pico-8 play session: no input (idle)

[t = 1 s] idle ~1s (no d-pad/buttons)
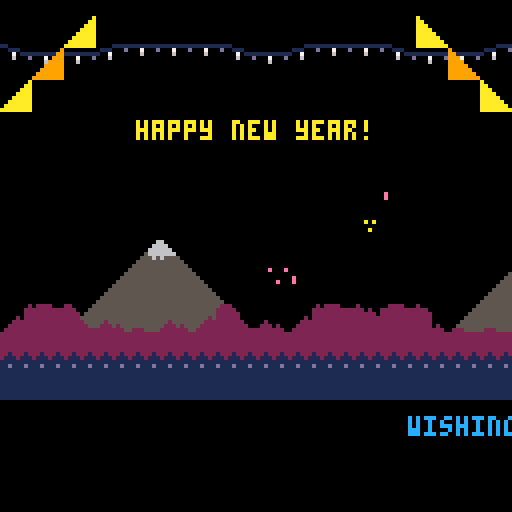
[t = 2 s] idle ~2s (no d-pad/buttons)
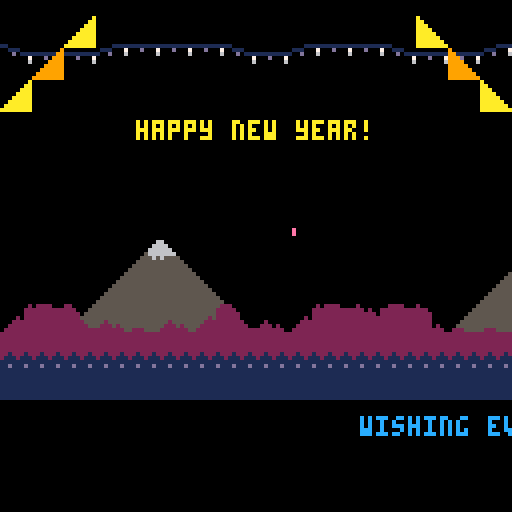
[t = 4 s] idle ~4s (no d-pad/buttons)
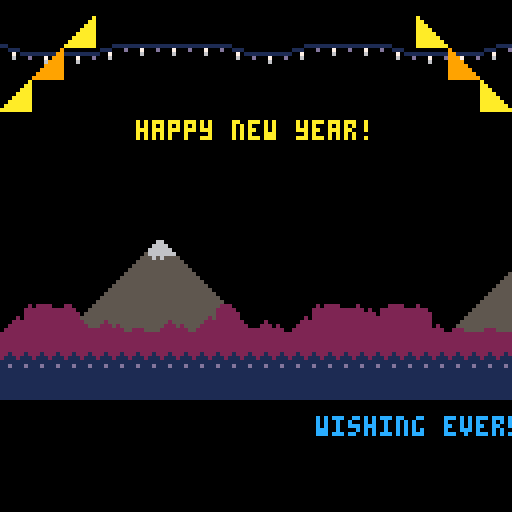
[t = 8 s] idle ~8s (no d-pad/buttons)
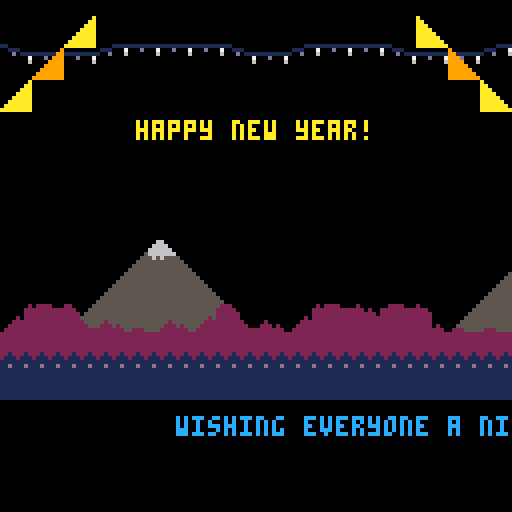

pico-8 cartridge
version 8
__lua__

screenwidth = 128
screenheight = 128

fairylightsinterval = 12
fireworks = {}
fireworkfinalframedelay = 3
hasfireworkspawned = false

timesincestatestart = 0
currentstate = "game_enter"

titletext = "happy new year!"
instructiontext = "press x and z to celebrate"
scrollingtext = "wishing everyone a nice 2017 from reallyfancy & radian ... our new year's plans got cancelled so we stayed in and made this ... get well soon, kit! ... greetings to our pals at brighton indies, make play code, the nice weather for airstrikes records gang, freezedream, xspheric, inspector vector & .mpegasus, andrew lemon, kaneel, flame, all of #buzz on efnet and anyone we forgot ..."
scrollingtextdelay = 10
scrollingtextx = screenwidth + scrollingtextdelay

-- core
function _update()
    timesincestatestart += 1
    if currentstate == "game_enter" then gameenterupdate()
    elseif currentstate == "game_execute" then gameexecuteupdate()
    end
end

function _draw()
    if currentstate == "game_enter" then gameenterdraw()
    elseif currentstate == "game_execute" then gameexecutedraw()
    end
end

function changestate(newstatename)
    currentstate = newstatename
    timesincestatestart = 0
end

-- update functions
function gameenterupdate()
    music(0)
    changestate("game_execute")
end

function gameexecuteupdate()
    -- cycle fairy lights
    if (timesincestatestart % fairylightsinterval == 0) then
        for x=0,16 do
            for y=0,16 do
                local current = mget(x, y)
                if (current > 4 and current < 9) then current += 4
                elseif (current > 8 and current < 13) then current -= 4 end
                mset(x, y, current)
            end
        end
    end

    -- update firework positions
    for firework in all(fireworks) do
        if (firework.finalframesshown > fireworkfinalframedelay) then
            del(fireworks, firework)
        else
            firework.ypos -= 1
            if firework.ypos < firework.finalypos then firework.ypos = firework.finalypos end
            if firework.ypos == firework.finalypos and firework.frame ~= firework.finalframe then firework.frame += 1 end
            if firework.frame == firework.finalframe then firework.finalframesshown +=1 end
        end
    end

    -- update scrolling text
    if hasfireworkspawned then scrollingtextx -=1 end
    if hastextscrolledoffscreen(scrollingtext, scrollingtextx) then scrollingtextx = screenwidth + scrollingtextdelay end

    -- spawn new fireworks
    if btnp(4) then
        hasfireworkspawned = true
        local newfirework = 
        {
            xpos = rnd(88)+20,
            ypos = 80,
            finalypos = rnd(30)+35,
            frame = 36,
            finalframe = 38,
            finalframesshown = 0
        }
        add(fireworks, newfirework)
    elseif btnp(5) then
        hasfireworkspawned = true
        local newfirework = 
        {
            xpos = rnd(88)+20,
            ypos = 80,
            finalypos = rnd(30)+35,
            frame = 39,
            finalframe = 41,
            finalframesshown = 0
        }
        add(fireworks, newfirework)
    end
end

-- draw functions
function gameenterdraw()
    rectfill(0,0,screenwidth, screenheight, 0)
end

function gameexecutedraw()
    rectfill(0,0,screenwidth, screenheight, 0)

    -- fireworks
    for firework in all(fireworks) do
        spr(firework.frame,firework.xpos,firework.ypos,1,1,false,false)
    end

    -- fairy lights
    map(0, 0, 0, 10, 16, 1)

    -- bunting
    map(0, 1, 0, 20, 1, 1)
    map(1, 1, 8, 12, 1, 1)
    map(0, 1, 16, 4, 1, 1)
    map(2, 1, 120, 20, 1, 1)
    map(3, 1, 112, 12, 1, 1)
    map(2, 1, 104, 4, 1, 1)

    -- scenery
    map(0, 3, 0, 60, 16, 3)
    map(0, 6, 0, 76, 16, 2)
    map(0, 7, 0, 84, 16, 1)
    map(0, 8, 0, 84, 16, 2)

    -- text
    print(titletext, getcentredxfortext(titletext), 30, 10)
    if hasfireworkspawned == false then print(instructiontext, getcentredxfortext(instructiontext), 42, 9) end
    print(scrollingtext, scrollingtextx, 104, 12)
end

function getcentredxfortext(text)
    local textwidth = #text*4
    return (screenwidth/2) - flr(textwidth/2)
end

function hastextscrolledoffscreen(text, xpos)
    local textwidth = #text*4
    return xpos + textwidth < 0
end
__gfx__
000000000000000a00000009a0000000900000000000000000000000000000000000000000000000000000000000000000000000000000000000000000000000
00000000000000aa00000099aa000000990000001100000000000000000011111111111111000000000000000000111111111111000000000000000000000000
0070070000000aaa00000999aaa000009990000000111000000000000111000d0007000d001110000000000001110007000d0007000000000000000000000000
000770000000aaaa00009999aaaa00009999000000070111111111111007000000060000000d011111111111100d000600000006000000000000000000000000
00077000000aaaaa00099999aaaaa000999990000006000d0007000d000600000000000000000007000d00070000000000000000000000000000000000000000
0070070000aaaaaa00999999aaaaaa00999999000000000000060000000000000000000000000006000000060000000000000000000000000000000000000000
000000000aaaaaaa09999999aaaaaaa0999999900000000000000000000000000000000000000000000000000000000000000000000000000000000000000000
00000000aaaaaaaa99999999aaaaaaaa999999990000000000000000000000000000000000000000000000000000000000000000000000000000000000000000
00000005500000005555555500000002220000000222200000000000000000002000000002000000000000002222222200000000000000000000000000000000
00000055550000005555555500000022222000002222222200000000000000002220000022202002000000002222222200000000000000000000000000000000
00000555555000005555555500000022222200002222222200000000000200002222000022222202000000002222222200000000000000000000000000000000
00005555555500005555555500002022222200002222222200000000002200002222000022222222000000002222222200000000000000000000000000000000
00055555555550005555555500022222222220002222222200200000002220002222000022222222000000002222222200000000000000000000000000000000
00555555555555005555555500222222222222002222222202220200022222002222020022222222000000002222222200000000000000000000000000000000
05555555555555505555555502222222222222222222222222222220222222202222222022222222022200002222222200000000000000000000000000000000
55555555555555555555555522222222222222222222222222222222222222222222222222222222222222222222222200000000000000000000000000000000
00000006600000000000000011111111000000000000000000000000000000000000000000000000000000000000000000000000000000000000000000000000
00000066660000000000000011111111000000000000000000000000000000000000000000000000000000000000000000000000000000000000000000000000
00000666666000000000000011111111000000000000000000000000000000000000000000000000000000000000000000000000000000000000000000000000
00005666666600000000000011111111000000000000000000000000000000000000000000000000000000000000000000000000000000000000000000000000
000555656555500000100010111111110000e000000e0e0000e000e00000a000000a0a0000a000a0000000000000000000000000000000000000000000000000
005555555555550001110111111111110000e00000000000000000000000a0000000000000000000000000000000000000000000000000000000000000000000
05555555555555501111111111111111000000000000e00000000000000000000000a00000000000000000000000000000000000000000000000000000000000
555555555555555511d111d11111111100000000000000000000e00000000000000000000000a000000000000000000000000000000000000000000000000000
00000000000000000000000000000000000000000000000000000000000000000000000000000000000000000000000000000000000000000000000000000000
00000000000000000000000000000000000000000000000000000000000000000000000000000000000000000000000000000000000000000000000000000000
00000000000000000000000000000000000000000000000000000000000000000000000000000000000000000000000000000000000000000000000000000000
00000000000000000000000000000000000000000000000000000000000000000000000000000000000000000000000000000000000000000000000000000000
00000000000000000000000000000000000000000000000000000000000000000000000000000000000000000000000000000000000000000000000000000000
00000000000000000000000000000000000000000000000000000000000000000000000000000000000000000000000000000000000000000000000000000000
00000000000000000000000000000000000000000000000000000000000000000000000000000000000000000000000000000000000000000000000000000000
00000000000000000000000000000000000000000000000000000000000000000000000000000000000000000000000000000000000000000000000000000000
00000000000000000000000000000000000000000000000000000000000000000000000000000000000000000000000000000000000000000000000000000000
00000000000000000000000000000000000000000000000000000000000000000000000000000000000000000000000000000000000000000000000000000000
00000000000000000000000000000000000000000000000000000000000000000000000000000000000000000000000000000000000000000000000000000000
00000000000000000000000000000000000000000000000000000000000000000000000000000000000000000000000000000000000000000000000000000000
00000000000000000000000000000000000000000000000000000000000000000000000000000000000000000000000000000000000000000000000000000000
00000000000000000000000000000000000000000000000000000000000000000000000000000000000000000000000000000000000000000000000000000000
00000000000000000000000000000000000000000000000000000000000000000000000000000000000000000000000000000000000000000000000000000000
00000000000000000000000000000000000000000000000000000000000000000000000000000000000000000000000000000000000000000000000000000000
00000000000000000000000000000000000000000000000000000000000000000000000000000000000000000000000000000000000000000000000000000000
00000000000000000000000000000000000000000000000000000000000000000000000000000000000000000000000000000000000000000000000000000000
00000000000000000000000000000000000000000000000000000000000000000000000000000000000000000000000000000000000000000000000000000000
00000000000000000000000000000000000000000000000000000000000000000000000000000000000000000000000000000000000000000000000000000000
00000000000000000000000000000000000000000000000000000000000000000000000000000000000000000000000000000000000000000000000000000000
00000000000000000000000000000000000000000000000000000000000000000000000000000000000000000000000000000000000000000000000000000000
00000000000000000000000000000000000000000000000000000000000000000000000000000000000000000000000000000000000000000000000000000000
00000000000000000000000000000000000000000000000000000000000000000000000000000000000000000000000000000000000000000000000000000000
00000000000000000000000000000000000000000000000000000000000000000000000000000000000000000000000000000000000000000000000000000000
00000000000000000000000000000000000000000000000000000000000000000000000000000000000000000000000000000000000000000000000000000000
00000000000000000000000000000000000000000000000000000000000000000000000000000000000000000000000000000000000000000000000000000000
00000000000000000000000000000000000000000000000000000000000000000000000000000000000000000000000000000000000000000000000000000000
00000000000000000000000000000000000000000000000000000000000000000000000000000000000000000000000000000000000000000000000000000000
00000000000000000000000000000000000000000000000000000000000000000000000000000000000000000000000000000000000000000000000000000000
00000000000000000000000000000000000000000000000000000000000000000000000000000000000000000000000000000000000000000000000000000000
00000000000000000000000000000000000000000000000000000000000000000000000000000000000000000000000000000000000000000000000000000000
00000000000000000000000000000000000000000000000000000000000000000000000000000000000000000000000000000000000000000000000000000000
00000000000000000000000000000000000000000000000000000000000000000000000000000000000000000000000000000000000000000000000000000000
00000000000000000000000000000000000000000000000000000000000000000000000000000000000000000000000000000000000000000000000000000000
00000000000000000000000000000000000000000000000000000000000000000000000000000000000000000000000000000000000000000000000000000000
00000000000000000000000000000000000000000000000000000000000000000000000000000000000000000000000000000000000000000000000000000000
00000000000000000000000000000000000000000000000000000000000000000000000000000000000000000000000000000000000000000000000000000000
00000000000000000000000000000000000000000000000000000000000000000000000000000000000000000000000000000000000000000000000000000000
00000000000000000000000000000000000000000000000000000000000000000000000000000000000000000000000000000000000000000000000000000000
00000000000000000000000000000000000000000000000000000000000000000000000000000000000000000000000000000000000000000000000000000000
00000000000000000000000000000000000000000000000000000000000000000000000000000000000000000000000000000000000000000000000000000000
00000000000000000000000000000000000000000000000000000000000000000000000000000000000000000000000000000000000000000000000000000000
00000000000000000000000000000000000000000000000000000000000000000000000000000000000000000000000000000000000000000000000000000000
00000000000000000000000000000000000000000000000000000000000000000000000000000000000000000000000000000000000000000000000000000000
00000000000000000000000000000000000000000000000000000000000000000000000000000000000000000000000000000000000000000000000000000000
00000000000000000000000000000000000000000000000000000000000000000000000000000000000000000000000000000000000000000000000000000000
00000000000000000000000000000000000000000000000000000000000000000000000000000000000000000000000000000000000000000000000000000000
00000000000000000000000000000000000000000000000000000000000000000000000000000000000000000000000000000000000000000000000000000000
00000000000000000000000000000000000000000000000000000000000000000000000000000000000000000000000000000000000000000000000000000000
00000000000000000000000000000000000000000000000000000000000000000000000000000000000000000000000000000000000000000000000000000000
00000000000000000000000000000000000000000000000000000000000000000000000000000000000000000000000000000000000000000000000000000000
00000000000000000000000000000000000000000000000000000000000000000000000000000000000000000000000000000000000000000000000000000000
00000000000000000000000000000000000000000000000000000000000000000000000000000000000000000000000000000000000000000000000000000000
00000000000000000000000000000000000000000000000000000000000000000000000000000000000000000000000000000000000000000000000000000000
00000000000000000000000000000000000000000000000000000000000000000000000000000000000000000000000000000000000000000000000000000000
00000000000000000000000000000000000000000000000000000000000000000000000000000000000000000000000000000000000000000000000000000000
00000000000000000000000000000000000000000000000000000000000000000000000000000000000000000000000000000000000000000000000000000000
00000000000000000000000000000000000000000000000000000000000000000000000000000000000000000000000000000000000000000000000000000000
00000000000000000000000000000000000000000000000000000000000000000000000000000000000000000000000000000000000000000000000000000000
00000000000000000000000000000000000000000000000000000000000000000000000000000000000000000000000000000000000000000000000000000000
00000000000000000000000000000000000000000000000000000000000000000000000000000000000000000000000000000000000000000000000000000000
00000000000000000000000000000000000000000000000000000000000000000000000000000000000000000000000000000000000000000000000000000000
00000000000000000000000000000000000000000000000000000000000000000000000000000000000000000000000000000000000000000000000000000000
00000000000000000000000000000000000000000000000000000000000000000000000000000000000000000000000000000000000000000000000000000000
00000000000000000000000000000000000000000000000000000000000000000000000000000000000000000000000000000000000000000000000000000000
00000000000000000000000000000000000000000000000000000000000000000000000000000000000000000000000000000000000000000000000000000000
00000000000000000000000000000000000000000000000000000000000000000000000000000000000000000000000000000000000000000000000000000000
00000000000000000000000000000000000000000000000000000000000000000000000000000000000000000000000000000000000000000000000000000000
00000000000000000000000000000000000000000000000000000000000000000000000000000000000000000000000000000000000000000000000000000000
00000000000000000000000000000000000000000000000000000000000000000000000000000000000000000000000000000000000000000000000000000000
00000000000000000000000000000000000000000000000000000000000000000000000000000000000000000000000000000000000000000000000000000000
00000000000000000000000000000000000000000000000000000000000000000000000000000000000000000000000000000000000000000000000000000000
00000000000000000000000000000000000000000000000000000000000000000000000000000000000000000000000000000000000000000000000000000000
00000000000000000000000000000000000000000000000000000000000000000000000000000000000000000000000000000000000000000000000000000000
00000000000000000000000000000000000000000000000000000000000000000000000000000000000000000000000000000000000000000000000000000000
00000000000000000000000000000000000000000000000000000000000000000000000000000000000000000000000000000000000000000000000000000000
00000000000000000000000000000000000000000000000000000000000000000000000000000000000000000000000000000000000000000000000000000000
00000000000000000000000000000000000000000000000000000000000000000000000000000000000000000000000000000000000000000000000000000000
00000000000000000000000000000000000000000000000000000000000000000000000000000000000000000000000000000000000000000000000000000000
00000000000000000000000000000000000000000000000000000000000000000000000000000000000000000000000000000000000000000000000000000000
00000000000000000000000000000000000000000000000000000000000000000000000000000000000000000000000000000000000000000000000000000000
00000000000000000000000000000000000000000000000000000000000000000000000000000000000000000000000000000000000000000000000000000000
00000000000000000000000000000000000000000000000000000000000000000000000000000000000000000000000000000000000000000000000000000000
00000000000000000000000000000000000000000000000000000000000000000000000000000000000000000000000000000000000000000000000000000000
00000000000000000000000000000000000000000000000000000000000000000000000000000000000000000000000000000000000000000000000000000000
00000000000000000000000000000000000000000000000000000000000000000000000000000000000000000000000000000000000000000000000000000000
00000000000000000000000000000000000000000000000000000000000000000000000000000000000000000000000000000000000000000000000000000000
00000000000000000000000000000000000000000000000000000000000000000000000000000000000000000000000000000000000000000000000000000000
00000000000000000000000000000000000000000000000000000000000000000000000000000000000000000000000000000000000000000000000000000000
00000000000000000000000000000000000000000000000000000000000000000000000000000000000000000000000000000000000000000000000000000000
00000000000000000000000000000000000000000000000000000000000000000000000000000000000000000000000000000000000000000000000000000000
00000000000000000000000000000000000000000000000000000000000000000000000000000000000000000000000000000000000000000000000000000000
00000000000000000000000000000000000000000000000000000000000000000000000000000000000000000000000000000000000000000000000000000000
00000000000000000000000000000000000000000000000000000000000000000000000000000000000000000000000000000000000000000000000000000000
00000000000000000000000000000000000000000000000000000000000000000000000000000000000000000000000000000000000000000000000000000000
00000000000000000000000000000000000000000000000000000000000000000000000000000000000000000000000000000000000000000000000000000000
00000000000000000000000000000000000000000000000000000000000000000000000000000000000000000000000000000000000000000000000000000000
00000000000000000000000000000000000000000000000000000000000000000000000000000000000000000000000000000000000000000000000000000000
00000000000000000000000000000000000000000000000000000000000000000000000000000000000000000000000000000000000000000000000000000000
00000000000000000000000000000000000000000000000000000000000000000000000000000000000000000000000000000000000000000000000000000000
00000000000000000000000000000000000000000000000000000000000000000000000000000000000000000000000000000000000000000000000000000000
00000000000000000000000000000000000000000000000000000000000000000000000000000000000000000000000000000000000000000000000000000000
00000000000000000000000000000000000000000000000000000000000000000000000000000000000000000000000000000000000000000000000000000000
__gff__
0000000000000000000000000000000000000000000000000000000000000000000000000000000000000000000000000000000000000000000000000000000000000000000000000000000000000000000000000000000000000000000000000000000000000000000000000000000000000000000000000000000000000000
0000000000000000000000000000000000000000000000000000000000000000000000000000000000000000000000000000000000000000000000000000000000000000000000000000000000000000000000000000000000000000000000000000000000000000000000000000000000000000000000000000000000000000
__map__
0506060708080805060708080506060700000000000000000000000000000000000000000000000000000000000000000000000000000000000000000000000000000000000000000000000000000000000000000000000000000000000000000000000000000000000000000000000000000000000000000000000000000000
0102030400000000000000000000000000000000000000000000000000000000000000000000000000000000000000000000000000000000000000000000000000000000000000000000000000000000000000000000000000000000000000000000000000000000000000000000000000000000000000000000000000000000
0000000000000000000000000000000000000000000000000000000000000000000000000000000000000000000000000000000000000000000000000000000000000000000000000000000000000000000000000000000000000000000000000000000000000000000000000000000000000000000000000000000000000000
0000000020210000000000000000000000000000000000000000000000000000000000000000000000000000000000000000000000000000000000000000000000000000000000000000000000000000000000000000000000000000000000000000000000000000000000000000000000000000000000000000000000000000
0000001012121100000000000000001000000000000000000000000000000000000000000000000000000000000000000000000000000000000000000000000000000000000000000000000000000000000000000000000000000000000000000000000000000000000000000000000000000000000000000000000000000000
0000101212121211000000000000101200000000000000000000000000000000000000000000000000000000000000000000000000000000000000000000000000000000000000000000000000000000000000000000000000000000000000000000000000000000000000000000000000000000000000000000000000000000
131514161a1613141613151915181a1a00000000000000000000000000000000000000000000000000000000000000000000000000000000000000000000000000000000000000000000000000000000000000000000000000000000000000000000000000000000000000000000000000000000000000000000000000000000
1b1b1b1b1b1b1b1b1b1b1b1b1b1b1b1b00000000000000000000000000000000000000000000000000000000000000000000000000000000000000000000000000000000000000000000000000000000000000000000000000000000000000000000000000000000000000000000000000000000000000000000000000000000
2222222222222222222222222222222200000000000000000000000000000000000000000000000000000000000000000000000000000000000000000000000000000000000000000000000000000000000000000000000000000000000000000000000000000000000000000000000000000000000000000000000000000000
2323232323232323232323232323232300000000000000000000000000000000000000000000000000000000000000000000000000000000000000000000000000000000000000000000000000000000000000000000000000000000000000000000000000000000000000000000000000000000000000000000000000000000
0000000000000000000000000000000000000000000000000000000000000000000000000000000000000000000000000000000000000000000000000000000000000000000000000000000000000000000000000000000000000000000000000000000000000000000000000000000000000000000000000000000000000000
0000000000000000000000000000000000000000000000000000000000000000000000000000000000000000000000000000000000000000000000000000000000000000000000000000000000000000000000000000000000000000000000000000000000000000000000000000000000000000000000000000000000000000
0000000000000000000000000000000000000000000000000000000000000000000000000000000000000000000000000000000000000000000000000000000000000000000000000000000000000000000000000000000000000000000000000000000000000000000000000000000000000000000000000000000000000000
0000000000000000000000000000000000000000000000000000000000000000000000000000000000000000000000000000000000000000000000000000000000000000000000000000000000000000000000000000000000000000000000000000000000000000000000000000000000000000000000000000000000000000
0000000000000000000000000000000000000000000000000000000000000000000000000000000000000000000000000000000000000000000000000000000000000000000000000000000000000000000000000000000000000000000000000000000000000000000000000000000000000000000000000000000000000000
0000000000000000000000000000000000000000000000000000000000000000000000000000000000000000000000000000000000000000000000000000000000000000000000000000000000000000000000000000000000000000000000000000000000000000000000000000000000000000000000000000000000000000
0000000000000000000000000000000000000000000000000000000000000000000000000000000000000000000000000000000000000000000000000000000000000000000000000000000000000000000000000000000000000000000000000000000000000000000000000000000000000000000000000000000000000000
0000000000000000000000000000000000000000000000000000000000000000000000000000000000000000000000000000000000000000000000000000000000000000000000000000000000000000000000000000000000000000000000000000000000000000000000000000000000000000000000000000000000000000
0000000000000000000000000000000000000000000000000000000000000000000000000000000000000000000000000000000000000000000000000000000000000000000000000000000000000000000000000000000000000000000000000000000000000000000000000000000000000000000000000000000000000000
0000000000000000000000000000000000000000000000000000000000000000000000000000000000000000000000000000000000000000000000000000000000000000000000000000000000000000000000000000000000000000000000000000000000000000000000000000000000000000000000000000000000000000
0000000000000000000000000000000000000000000000000000000000000000000000000000000000000000000000000000000000000000000000000000000000000000000000000000000000000000000000000000000000000000000000000000000000000000000000000000000000000000000000000000000000000000
0000000000000000000000000000000000000000000000000000000000000000000000000000000000000000000000000000000000000000000000000000000000000000000000000000000000000000000000000000000000000000000000000000000000000000000000000000000000000000000000000000000000000000
0000000000000000000000000000000000000000000000000000000000000000000000000000000000000000000000000000000000000000000000000000000000000000000000000000000000000000000000000000000000000000000000000000000000000000000000000000000000000000000000000000000000000000
0000000000000000000000000000000000000000000000000000000000000000000000000000000000000000000000000000000000000000000000000000000000000000000000000000000000000000000000000000000000000000000000000000000000000000000000000000000000000000000000000000000000000000
0000000000000000000000000000000000000000000000000000000000000000000000000000000000000000000000000000000000000000000000000000000000000000000000000000000000000000000000000000000000000000000000000000000000000000000000000000000000000000000000000000000000000000
0000000000000000000000000000000000000000000000000000000000000000000000000000000000000000000000000000000000000000000000000000000000000000000000000000000000000000000000000000000000000000000000000000000000000000000000000000000000000000000000000000000000000000
0000000000000000000000000000000000000000000000000000000000000000000000000000000000000000000000000000000000000000000000000000000000000000000000000000000000000000000000000000000000000000000000000000000000000000000000000000000000000000000000000000000000000000
0000000000000000000000000000000000000000000000000000000000000000000000000000000000000000000000000000000000000000000000000000000000000000000000000000000000000000000000000000000000000000000000000000000000000000000000000000000000000000000000000000000000000000
0000000000000000000000000000000000000000000000000000000000000000000000000000000000000000000000000000000000000000000000000000000000000000000000000000000000000000000000000000000000000000000000000000000000000000000000000000000000000000000000000000000000000000
0000000000000000000000000000000000000000000000000000000000000000000000000000000000000000000000000000000000000000000000000000000000000000000000000000000000000000000000000000000000000000000000000000000000000000000000000000000000000000000000000000000000000000
0000000000000000000000000000000000000000000000000000000000000000000000000000000000000000000000000000000000000000000000000000000000000000000000000000000000000000000000000000000000000000000000000000000000000000000000000000000000000000000000000000000000000000
0000000000000000000000000000000000000000000000000000000000000000000000000000000000000000000000000000000000000000000000000000000000000000000000000000000000000000000000000000000000000000000000000000000000000000000000000000000000000000000000000000000000000000
